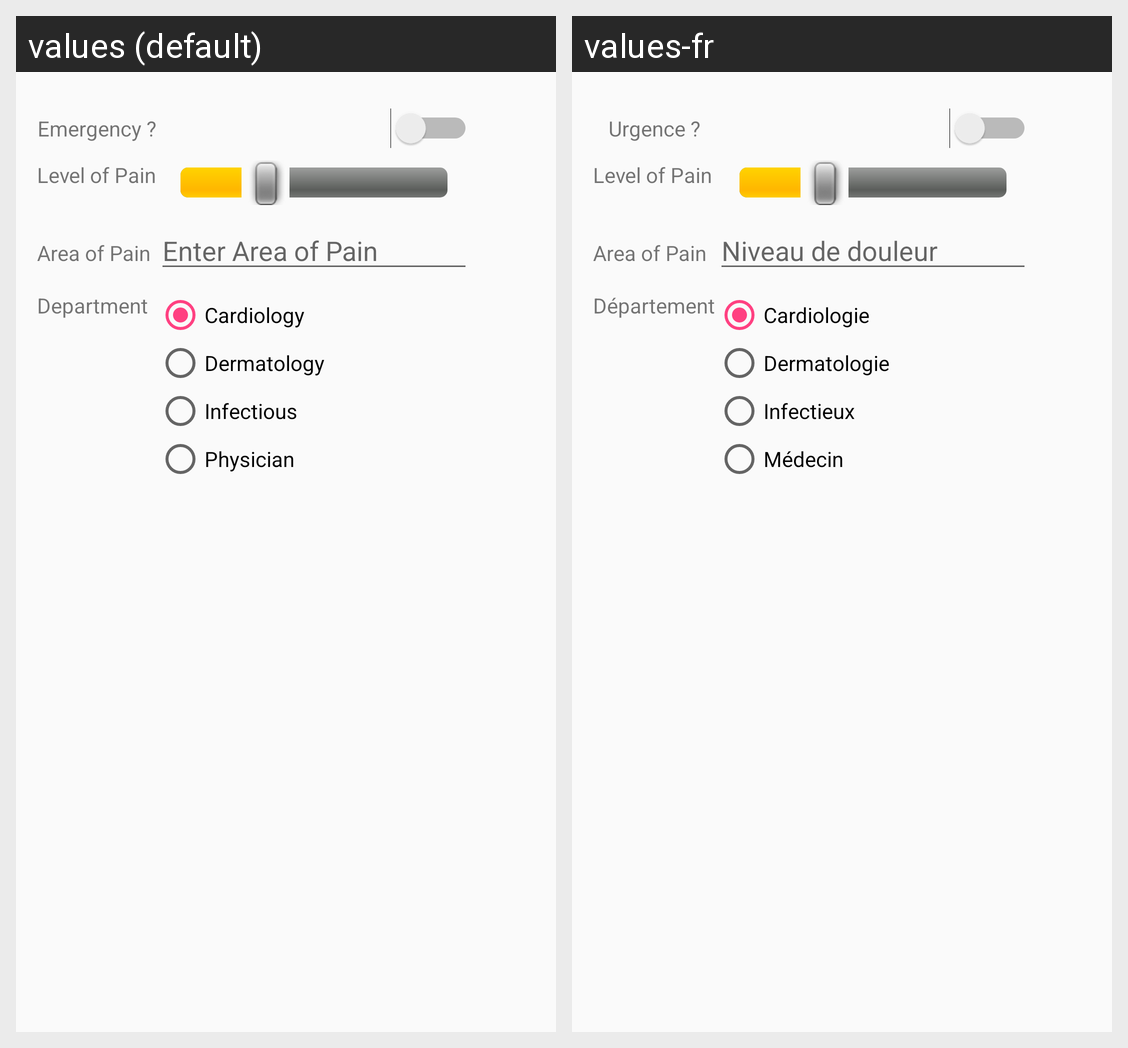

Strings drawn on this Android screen and how each of the app's shown locales translates them:
Android screen res/layout/fragment_emergency.xml rendered under 2 locales, left to right: values (default), values-fr. Device: Nexus 5 (rendered at 1080×1920; each locale shown at half size, 540×960, under a caption strip naming it); theme MyMaterialTheme.
Strings drawn on this screen, with the default value and each locale's value (text and hints the layout hard-codes, and strings that could not be matched under every locale, appear in the picture but are not listed):

emergency
  values: Emergency ?
  values-fr: Urgence ?

level_of_pain
  values: Level of Pain
  values-fr: Level of Pain

enter_area_of_pain
  values: Enter Area of Pain
  values-fr: Niveau de douleur

department
  values: Department
  values-fr: Département

cardiology
  values: Cardiology
  values-fr: Cardiologie

dermatology
  values: Dermatology
  values-fr: Dermatologie

infectious
  values: Infectious
  values-fr: Infectieux

physician
  values: Physician
  values-fr: Médecin
